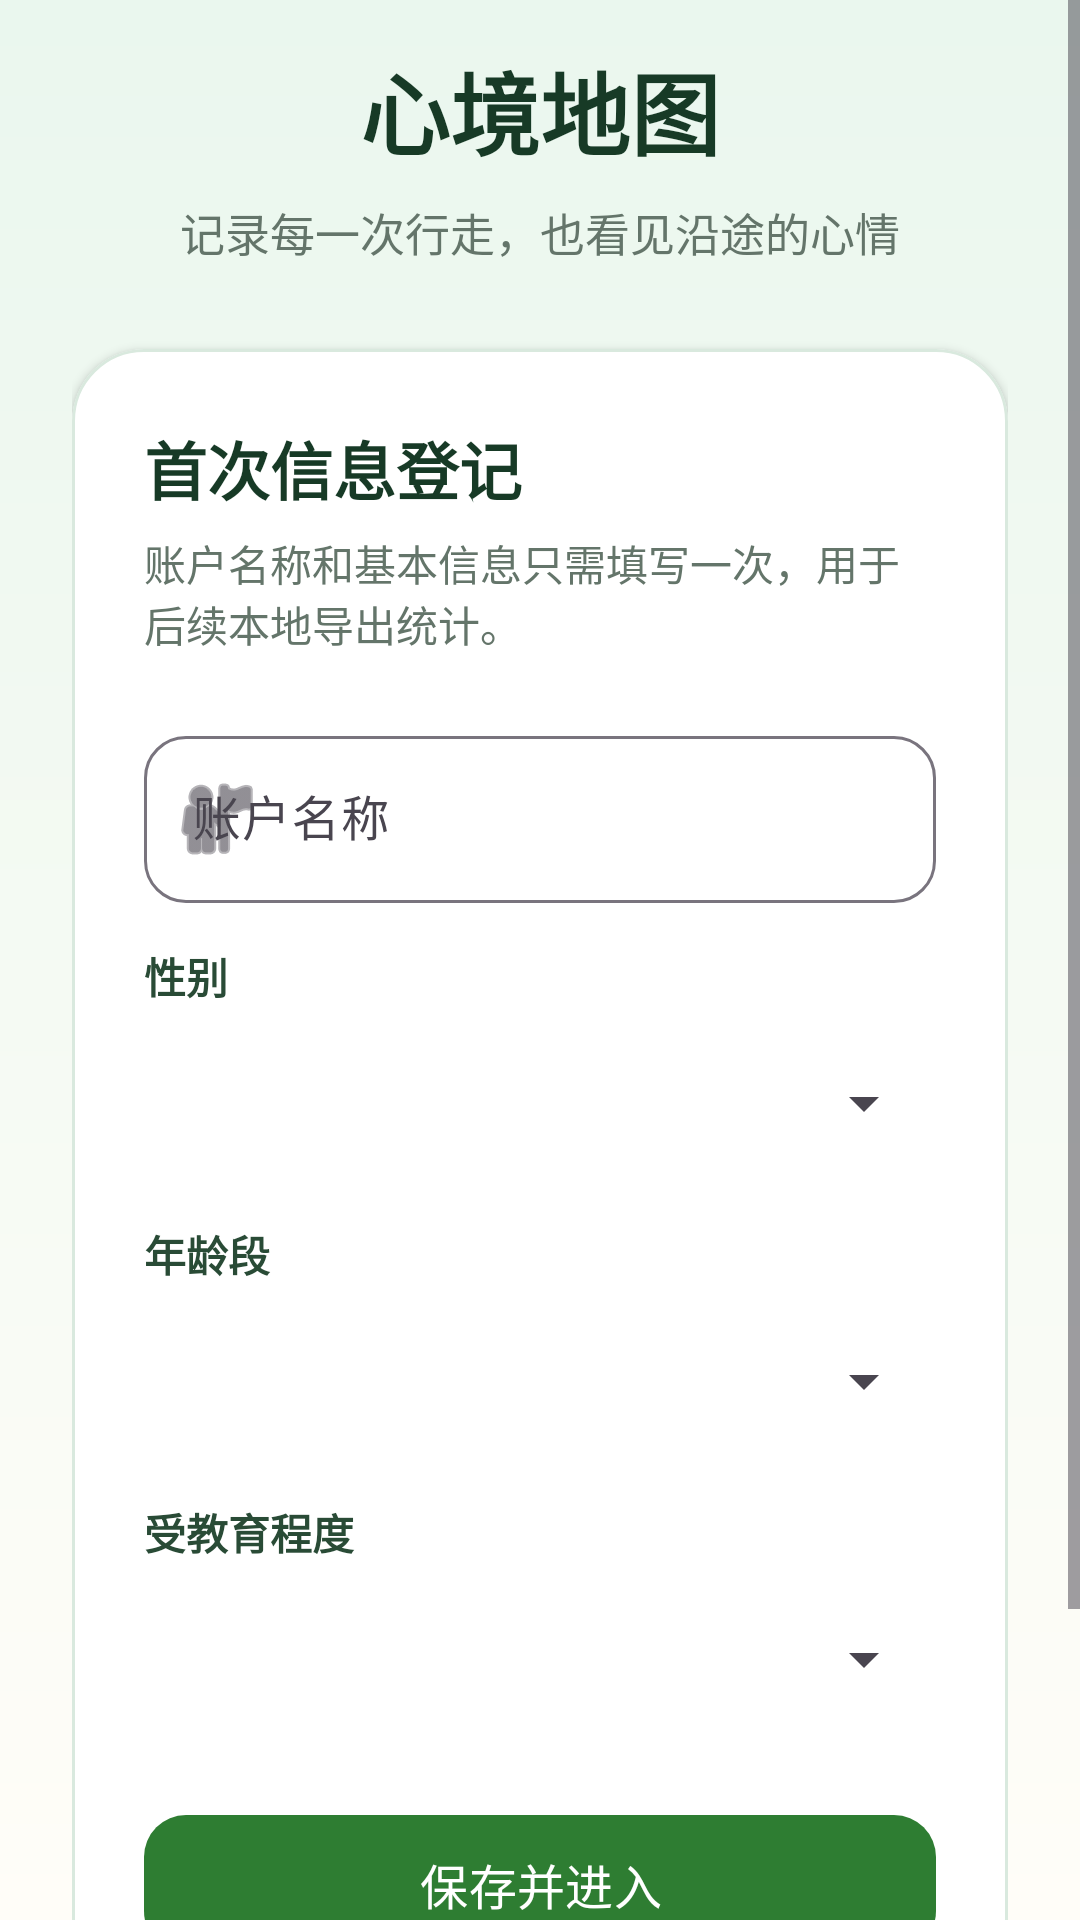

Android layout source for this screen:
<!-- AndroidManifest.xml: application theme Theme.MindMap -->
<!-- res/layout/activity_profile_setup.xml -->
<?xml version="1.0" encoding="utf-8"?>
<ScrollView xmlns:android="http://schemas.android.com/apk/res/android"
    xmlns:app="http://schemas.android.com/apk/res-auto"
    android:layout_width="match_parent"
    android:layout_height="match_parent"
    android:background="@drawable/login_background"
    android:fillViewport="true"
    android:fitsSystemWindows="true">

    <LinearLayout
        android:layout_width="match_parent"
        android:layout_height="wrap_content"
        android:layout_gravity="center"
        android:gravity="center_horizontal"
        android:orientation="vertical"
        android:paddingStart="24dp"
        android:paddingTop="40dp"
        android:paddingEnd="24dp"
        android:paddingBottom="32dp">

        <ImageView
            android:layout_width="80dp"
            android:layout_height="80dp"
            android:contentDescription="@string/profile_logo_description"
            android:src="@mipmap/ic_launcher_round" />

        <TextView
            android:layout_width="wrap_content"
            android:layout_height="wrap_content"
            android:layout_marginTop="18dp"
            android:text="@string/profile_app_title"
            android:textColor="@color/login_title"
            android:textSize="30sp"
            android:textStyle="bold" />

        <TextView
            android:layout_width="wrap_content"
            android:layout_height="wrap_content"
            android:layout_marginTop="8dp"
            android:gravity="center"
            android:text="@string/profile_app_subtitle"
            android:textColor="@color/login_muted"
            android:textSize="15sp" />

        <com.google.android.material.card.MaterialCardView
            android:layout_width="match_parent"
            android:layout_height="wrap_content"
            android:layout_marginTop="28dp"
            app:cardBackgroundColor="@color/white"
            app:cardCornerRadius="24dp"
            app:cardElevation="2dp"
            app:strokeColor="@color/login_card_stroke"
            app:strokeWidth="1dp">

            <LinearLayout
                android:layout_width="match_parent"
                android:layout_height="wrap_content"
                android:orientation="vertical"
                android:padding="24dp">

                <TextView
                    android:layout_width="wrap_content"
                    android:layout_height="wrap_content"
                    android:text="@string/profile_setup_title"
                    android:textColor="@color/login_title"
                    android:textSize="21sp"
                    android:textStyle="bold" />

                <TextView
                    android:layout_width="wrap_content"
                    android:layout_height="wrap_content"
                    android:layout_marginTop="6dp"
                    android:text="@string/profile_setup_prompt"
                    android:textColor="@color/login_muted"
                    android:textSize="14sp" />

                <com.google.android.material.textfield.TextInputLayout
                    android:id="@+id/account_name_layout"
                    style="@style/Widget.Material3.TextInputLayout.OutlinedBox"
                    android:layout_width="match_parent"
                    android:layout_height="wrap_content"
                    android:layout_marginTop="22dp"
                    android:hint="@string/profile_account_label"
                    app:boxCornerRadiusBottomEnd="14dp"
                    app:boxCornerRadiusBottomStart="14dp"
                    app:boxCornerRadiusTopEnd="14dp"
                    app:boxCornerRadiusTopStart="14dp"
                    app:startIconDrawable="@android:drawable/ic_menu_myplaces">

                    <com.google.android.material.textfield.TextInputEditText
                        android:id="@+id/account_name_input"
                        android:layout_width="match_parent"
                        android:layout_height="wrap_content"
                        android:autofillHints="username"
                        android:inputType="text"
                        android:maxLength="50"
                        android:maxLines="1" />
                </com.google.android.material.textfield.TextInputLayout>

                <TextView
                    android:layout_width="match_parent"
                    android:layout_height="wrap_content"
                    android:layout_marginTop="14dp"
                    android:text="@string/profile_gender_label"
                    android:textColor="@color/login_body"
                    android:textSize="14sp"
                    android:textStyle="bold" />

                <Spinner
                    android:id="@+id/gender_spinner"
                    android:layout_width="match_parent"
                    android:layout_height="52dp"
                    android:layout_marginTop="6dp" />

                <TextView
                    android:layout_width="match_parent"
                    android:layout_height="wrap_content"
                    android:layout_marginTop="14dp"
                    android:text="@string/profile_age_group_label"
                    android:textColor="@color/login_body"
                    android:textSize="14sp"
                    android:textStyle="bold" />

                <Spinner
                    android:id="@+id/age_group_spinner"
                    android:layout_width="match_parent"
                    android:layout_height="52dp"
                    android:layout_marginTop="6dp" />

                <TextView
                    android:layout_width="match_parent"
                    android:layout_height="wrap_content"
                    android:layout_marginTop="14dp"
                    android:text="@string/profile_education_label"
                    android:textColor="@color/login_body"
                    android:textSize="14sp"
                    android:textStyle="bold" />

                <Spinner
                    android:id="@+id/education_spinner"
                    android:layout_width="match_parent"
                    android:layout_height="52dp"
                    android:layout_marginTop="6dp" />

                <com.google.android.material.button.MaterialButton
                    android:id="@+id/profile_save_button"
                    android:layout_width="match_parent"
                    android:layout_height="54dp"
                    android:layout_marginTop="22dp"
                    android:text="@string/profile_save_action"
                    android:textAllCaps="false"
                    android:textSize="16sp"
                    app:backgroundTint="@color/park_green"
                    app:cornerRadius="14dp" />
            </LinearLayout>
        </com.google.android.material.card.MaterialCardView>

        <TextView
            android:layout_width="wrap_content"
            android:layout_height="wrap_content"
            android:layout_marginTop="18dp"
            android:gravity="center"
            android:text="@string/profile_local_notice"
            android:textColor="@color/login_muted"
            android:textSize="12sp" />
    </LinearLayout>
</ScrollView>
<!-- resources referenced by this layout -->
<resources>
  <color name="login_body">#294B36</color>
  <color name="login_card_stroke">#D9E9DE</color>
  <color name="login_muted">#64756A</color>
  <color name="login_title">#173A26</color>
  <color name="park_green">#2E7D32</color>
  <color name="white">#FFFFFFFF</color>
  <!-- drawable login_background (drawable) -->
  <?xml version="1.0" encoding="utf-8"?>
  <shape xmlns:android="http://schemas.android.com/apk/res/android">
      <gradient
          android:angle="270"
          android:endColor="#FFFDF8"
          android:startColor="#EAF7EE" />
  </shape>
  <string name="profile_account_label">账户名称</string>
  <string name="profile_age_group_label">年龄段</string>
  <string name="profile_app_subtitle">记录每一次行走，也看见沿途的心情</string>
  <string name="profile_app_title">心境地图</string>
  <string name="profile_education_label">受教育程度</string>
  <string name="profile_gender_label">性别</string>
  <string name="profile_local_notice">当前信息暂时只保存在本机，导出数据时会随行程一起导出。</string>
  <string name="profile_logo_description">心境地图应用图标</string>
  <string name="profile_save_action">保存并进入</string>
  <string name="profile_setup_prompt">账户名称和基本信息只需填写一次，用于后续本地导出统计。</string>
  <string name="profile_setup_title">首次信息登记</string>
  <style name="Theme.MindMap" parent="Base.Theme.MindMap" />
  <style name="Base.Theme.MindMap" parent="Theme.Material3.DayNight.NoActionBar">
          
          
      </style>
</resources>
